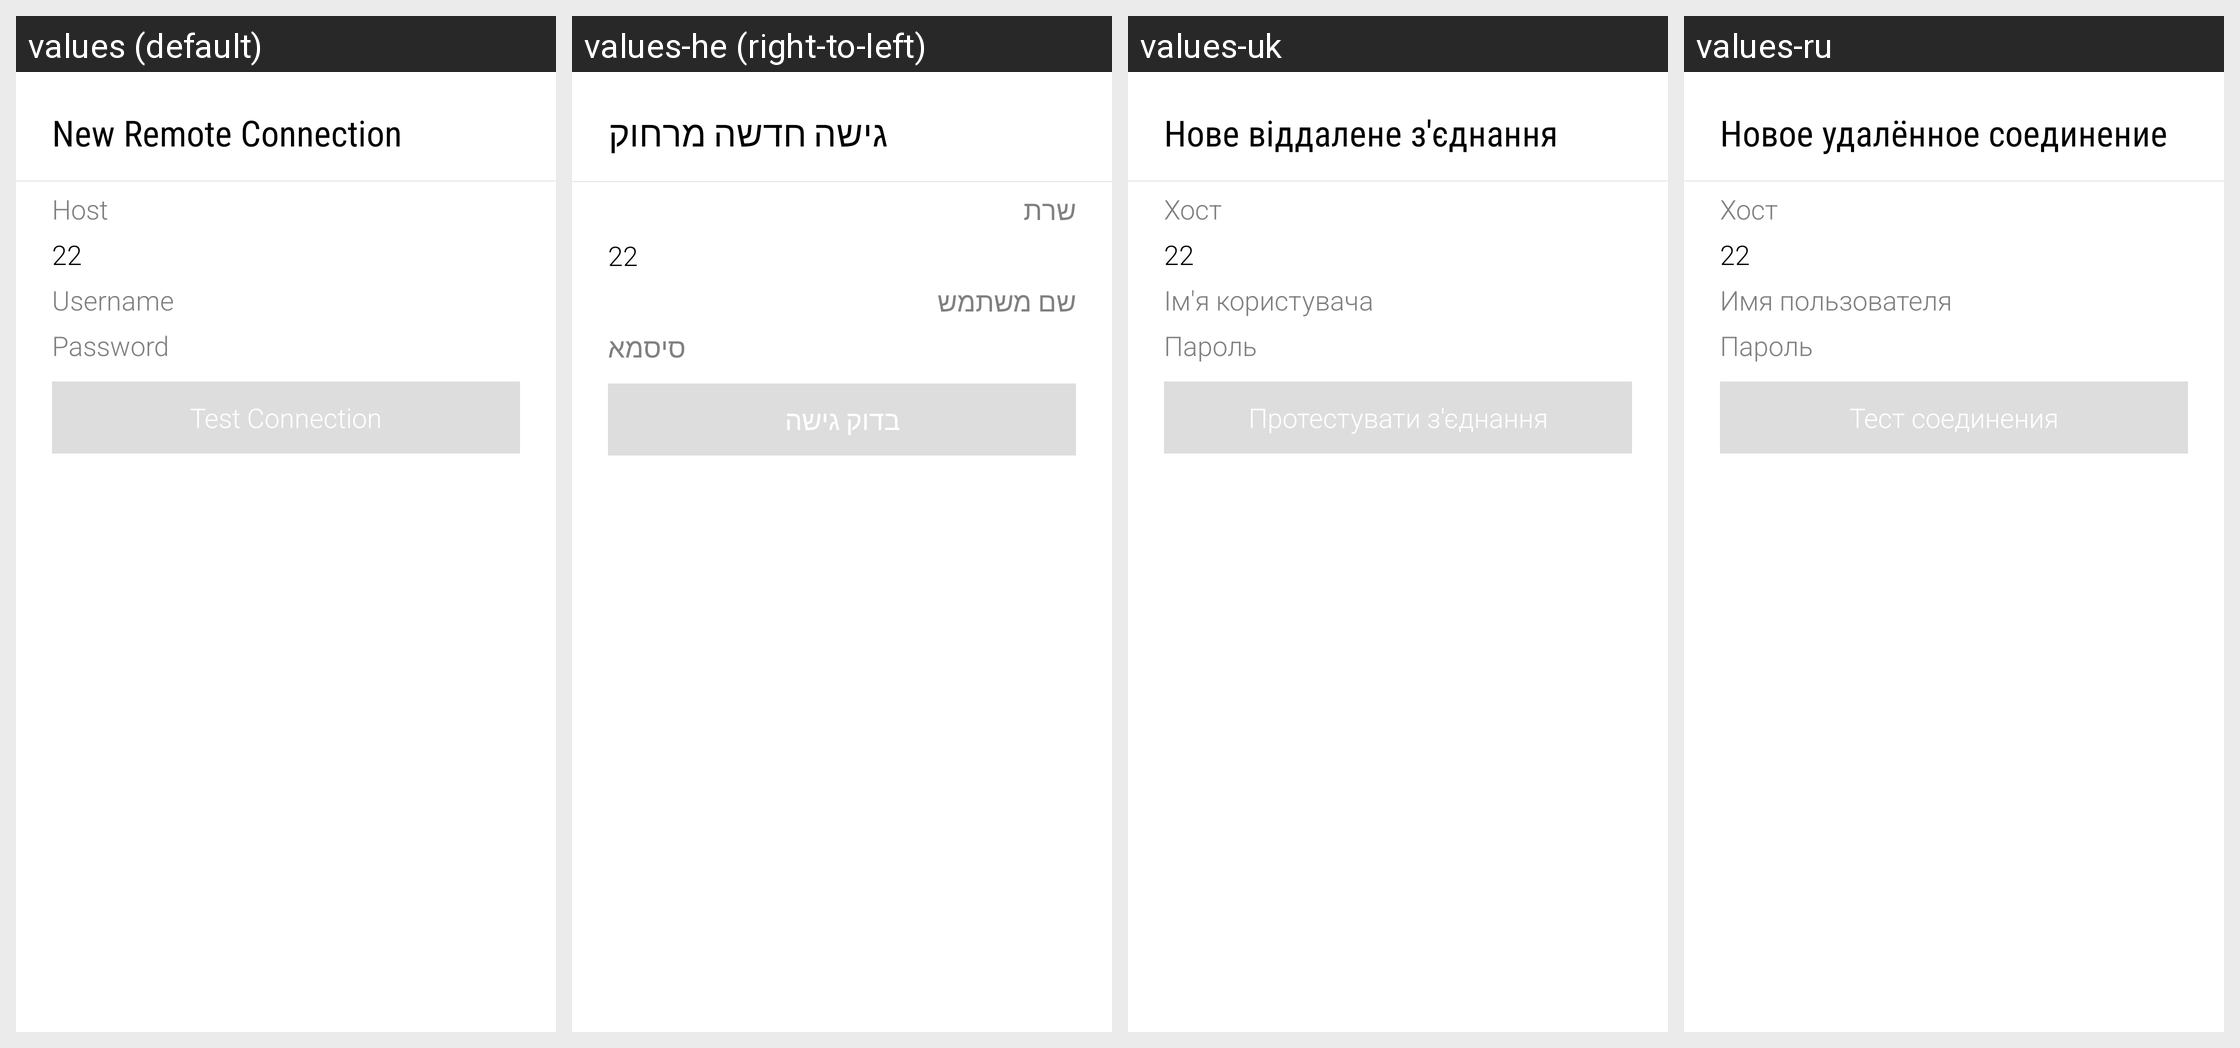

Here is an Android app screen in its default locale and in the app's own translations. Write out the translated-string differences for the strings that appear on this screen.
Android screen res/layout/dialog_add_remote.xml rendered under 4 locales, left to right: values (default), values-he (right-to-left), values-uk, values-ru. Device: Nexus 5 (rendered at 1080×1920; each locale shown at half size, 540×960, under a caption strip naming it); theme Theme.Cabinet.
Other locales in the repository, not shown: values-ar, values-ca, values-cs, values-de, values-es, values-es-rES, values-es-rMX, values-es-rUS, values-fr, values-hr, values-hu, values-it, values-ja, values-nl, values-pl, values-pt-rBR, values-pt-rPT, values-zh-rCN, values-zh-rTW.
Strings drawn on this screen, with the default value and each locale's value (text and hints the layout hard-codes, and strings that could not be matched under every locale, appear in the picture but are not listed):

new_remote_connection
  values: New Remote Connection
  values-he: גישה חדשה מרחוק
  values-uk: Нове віддалене з'єднання
  values-ru: Новое удалённое соединение

host
  values: Host
  values-he: שרת
  values-uk: Хост
  values-ru: Хост

defaultSshPort
  values: 22
  values-he: 22  [not translated; the default value is used]
  values-uk: 22  [not translated; the default value is used]
  values-ru: 22  [not translated; the default value is used]

username
  values: Username
  values-he: שם משתמש
  values-uk: Ім'я користувача
  values-ru: Имя пользователя

password
  values: Password
  values-he: סיסמא
  values-uk: Пароль
  values-ru: Пароль

test_connection
  values: Test Connection
  values-he: בדוק גישה
  values-uk: Протестувати з'єднання
  values-ru: Тест соединения
